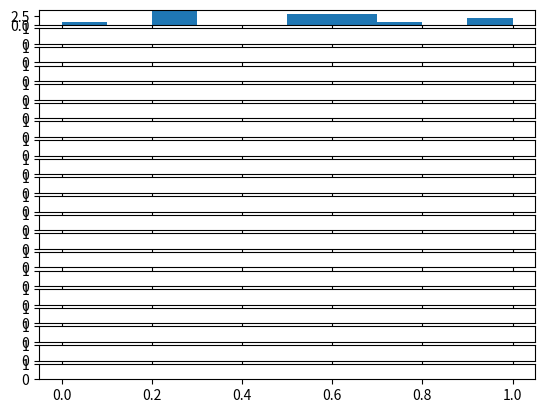

Recreate this plot in Python. (Note: this script raises an exception after producing the figure.)
import numpy 
import matplotlib.mlab as mlab
import matplotlib.pyplot as plt
import pylab as P
from pylab import *
# [redacted]

####NETWORK SETUP
#time points
time_pnts = 20
#number of nodes in linear network
u_N = 14
#nodes in the linear network
network = numpy.random.rand(1,u_N)
network_tmp = numpy.zeros((1,u_N))
network_total = numpy.zeros((time_pnts,u_N))
network_total[0,:] = network
####

####CONSTANTS
#The attractor coefficient/constant GG (what is the 'normal' for each node)
GG = 0.45
#The coefficitent of feedback to state GG (how much force to return to GG)
RR = 0.01
#The coefficient/constant EE for neighboring influence (how much do they affect)
EE = 100.00000
#The ratio of internal to external influence
DD = EE / RR

####MODEL
#u_i^{t+1} = (u_i^{t}) + (dt * RR * (GG - u_i^{k})) + (EE * u_i^{k} * (1-u_i^{k}) *( Su_j^{k}-GG))  for all j neighbors of i, j in a_{i,j} 
#different components for this will be aggregated for clarity

for tt in range(1,time_pnts):
    for ii in range(u_N):        
        u_i = network_total[tt-1,ii]#value of current node        
        neighbors_i = -1
        if (ii == 0):#avg neighbors for the first node that wraps to the last node
            neighbors_i = 0.5*(network_total[tt-1,1] + network_total[tt-1,u_N-1])
        elif (ii == (u_N-1)):#avg neighbors for the last node that wraps to 
            neighbors_i = 0.5*(network_total[tt-1,u_N-2] + network_total[tt-1,0])
        else:
            neighbors_i = 0.5*((network_total[tt-1,ii-1]) \
                               + (network_total[tt-1,ii+1]))
        #the feedback effect to return to natural internal state G upon deviation
        fb_i = RR * (GG - u_i)                  
        #contribution of neighbors upon polarisation extent
        pol_i = EE * u_i * (1 - u_i) * (neighbors_i - GG)
        #put all the contributions together for the iteration
        u_i_t = u_i + fb_i + pol_i
        if(u_i_t < 0):
            u_i_t = 0
        elif(u_i_t > 1):
            u_i_t = 1   
        #update the network temp array
        network_tmp[0,ii] = u_i_t    
    network_total[tt,:] = network_tmp[0,:]    
    #plot the histogram of the u_i after each iteration
binspaces = [ii/10 for ii in range(0,11)]
f,axarr = plt.subplots(time_pnts,sharex=True)
network_gryscle = numpy.zeros((time_pnts,len(binspaces)-1))
for ii in range(time_pnts):
    nn,bb,pp = axarr[ii].hist(network_total[ii,:], binspaces,normed=1,histtype='bar')
    network_gryscle[ii,:] = (nn / numpy.sum(nn))
    #axarr[ii].set_title('iteration:'+str(ii))
    #axarr[ii].xlabel('u')
f.suptitle('RR value='+str(RR)+', EE value='+str(EE)+'\n DD value='+str(DD))

#######
#grayscale/heatmap of the number of nodes occupying each bin of the spectrum
fig2,ax2 = plt.subplots(1,1)
plt.imshow(network_gryscle,cmap='gray',interpolation='none')
pos_tmp = [binspaces[ii]*10 for ii in range(len(binspaces))]
ax2.set_xticks(np.arange(-.5, 10, 1));
ax2.set_xticklabels(np.arange(0, 1.1, 0.1));

plt.xlabel('polarisation interval')
plt.ylabel('iteration number')
plt.title('density of the bins along the political spectrum over time'+'\n DD value='+str(DD))
plt.colorbar()
#figure()
################
f,ax = plt.subplots(1,1)
norm1 = mpl.colors.Normalize(vmin=0.0,vmax=1.0)
plt.imshow(network_total,cmap='gray',norm=norm1,interpolation='none')
pos_tmp = [ii for ii in range(u_N)]
pos_tmp2 = [ii+1 for ii in range(u_N)]
xticks(pos_tmp,pos_tmp2)
plt.ylabel('iteration number')
plt.xlabel('node id')
plt.title('political parameters for each node over time'+'\n DD value='+str(DD))
plt.colorbar()
f.tight_layout()
P.show()



